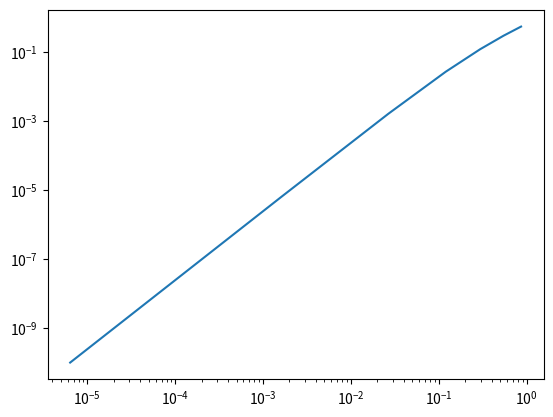

Write Python code to recreate this figure.
# import libraries
import numpy as np
import scipy.integrate as integrate
import matplotlib.pyplot as plt
        
def driver():
#f = lambda x: (x-2)**3
#fp = lambda x: 3*(x-2)**2
#p0 = 1.2
  alpha = 0.138*10**-6
  t = 60*60*60*24
  f = lambda x: x**6-x-1
  fp = lambda x: 6*x**5-1
#  f = lambda x: -15/35 + (2/np.sqrt(np.pi))*integrate.quad(lambda s: np.exp(-s**2), 0 ,(x/(2*np.sqrt(t*alpha))))[0]
#  fp = lambda x: (1/(np.sqrt(np.pi)*np.sqrt(alpha*t)))*np.exp(-1*((x**2)/(4*alpha*t)))
  p0 = 2

  Nmax = 100
  tol = 1.e-13

  (p,pstar,info,it) = newton(f,fp,p0,tol, Nmax)
  print('the approximate root is', '%16.16e' % pstar)
  print('the error message reads:', '%d' % info)
  print('Number of iterations:', '%d' % it)
  print(abs(p-pstar)[0:it])

  xk = (abs(p-pstar)[0:it-1])
  xk1 = (abs(p-pstar)[1:it])
  plt.plot(xk,xk1)
  plt.xscale("log")
  plt.yscale("log")
  plt.show()

  print("slope", (xk[5]-xk[1])/(xk1[5]-xk1[1]))



def newton(f,fp,p0,tol,Nmax):
  """
  Newton iteration.
  
  Inputs:
    f,fp - function and derivative
    p0   - initial guess for root
    tol  - iteration stops when p_n,p_{n+1} are within tol
    Nmax - max number of iterations
  Returns:
    p     - an array of the iterates
    pstar - the last iterate
    info  - success message
          - 0 if we met tol
          - 1 if we hit Nmax iterations (fail)
     
  """
  p = np.zeros(Nmax+1);
  p[0] = p0
  for it in range(Nmax):
      p1 = p0-f(p0)/fp(p0)
      p[it+1] = p1
      if (abs(p1-p0) < tol):
          pstar = p1
          info = 0
          return [p,pstar,info,it]
      p0 = p1
  pstar = p1
  info = 1
  return [p,pstar,info,it]
        
driver()
